Run: headless pygame with SDL's dummy video driver; simulated clock (each Clock.tick advances the game by its frame time, no real sleeping); random seed 0; keys injected as events and as key.get_pressed() state; no mouse input.
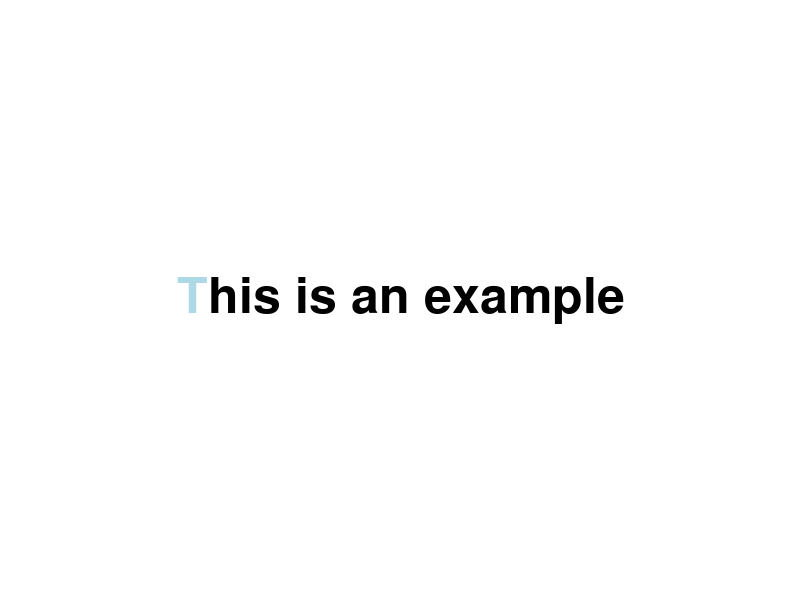
Frame 1 of 4 · flips 1–60 · no input
Frame 2 of 4 · flips 61–180 · tapped SPACE, RETURN · held RIGHT (→), D · screen unchanged from frame 1, image omitted
Frame 3 of 4 · flips 181–300 · held DOWN (↓), S · screen unchanged from frame 2, image omitted
Frame 4 of 4 · flips 301–420 · held LEFT (←), A, UP (↑), W · screen unchanged from frame 3, image omitted

The pygame program that drew these frames:

import pygame
import pygame.freetype

def main():
    def resetScreen():
        if current_idx >= len(current):
            # if the sentence is complete, let's prepare the
            # next surface
            current_idx = 0
            current = next(data)
            text_surf_rect = font.get_rect(current)
            baseline = text_surf_rect.y
            text_surf = pygame.Surface(text_surf_rect.size)
            text_surf_rect.center = screen.get_rect().center
            metrics = font.get_metrics(current)
    pygame.init()
    screen = pygame.display.set_mode((800, 600))

    # just some demo data for you to type
    data = "This is an example"
    current = data
    current_idx = 0 # points to the current letter, as you have already guessed
    
    font = pygame.freetype.Font(None, 50)
    font.origin = True
    font_height = font.get_sized_height()
    M_ADV_X = 4
    
    text_surf_rect = font.get_rect(current)
    baseline = text_surf_rect.y
    text_surf = pygame.Surface(text_surf_rect.size)
    text_surf_rect.center = screen.get_rect().center
    metrics = font.get_metrics(current)

    while True:
        events = pygame.event.get()
        for e in events:
            if e.type == pygame.QUIT:
                return
            if e.type == pygame.KEYDOWN:
                if e.unicode == current[current_idx].lower():
                    # if we press the correct letter, move the index
                    current_idx += 1
                    if current_idx > len(data):
                        resetScreen()

        # clear everything                        
        screen.fill('white')
        text_surf.fill('white')
        
        x = 0
        # render each letter of the current sentence one by one
        for (idx, (letter, metric)) in enumerate(zip(current, metrics)):
            # select the right color
            if idx == current_idx:
                color = 'lightblue'
            elif idx < current_idx:
                color = 'lightgrey'
            else:
                color = 'black'
            # render the single letter
            font.render_to(text_surf, (x, baseline), letter, color)
            # and move the start position
            x += metric[M_ADV_X]
          
        screen.blit(text_surf, text_surf_rect)
        pygame.display.flip()

if __name__ == '__main__':
    main()
